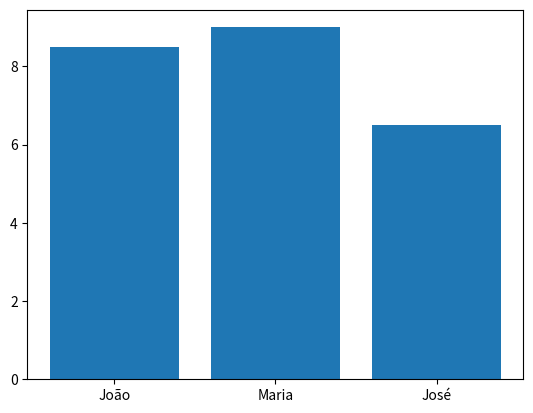

Here is the Python script that generated this plot:


from random import choice
import matplotlib.pyplot as plt


plt.show()


estudantes = ["João", "Maria", "José"]
notas = [8.5, 9, 6.5]


plt.bar(estudantes, notas)


estudantes_2 = ["João", "Maria", "José", "Ana"]


#help(choice)


estudante = choice(estudantes_2)


print("{}".format(choice(estudantes_2)))


#Notas 
notas = {'1 Trimestre': 8.5, '2° Trimestre': 9.5, '3º trimestre': 7}


soma = 0 

for nota in notas.values():
    soma += nota


somatorio = sum(notas.values())


qtd_notas = len(notas)


#media = somatorio / qtd_notas


print("Média {:.2f}".format(somatorio / qtd_notas))


#round?




